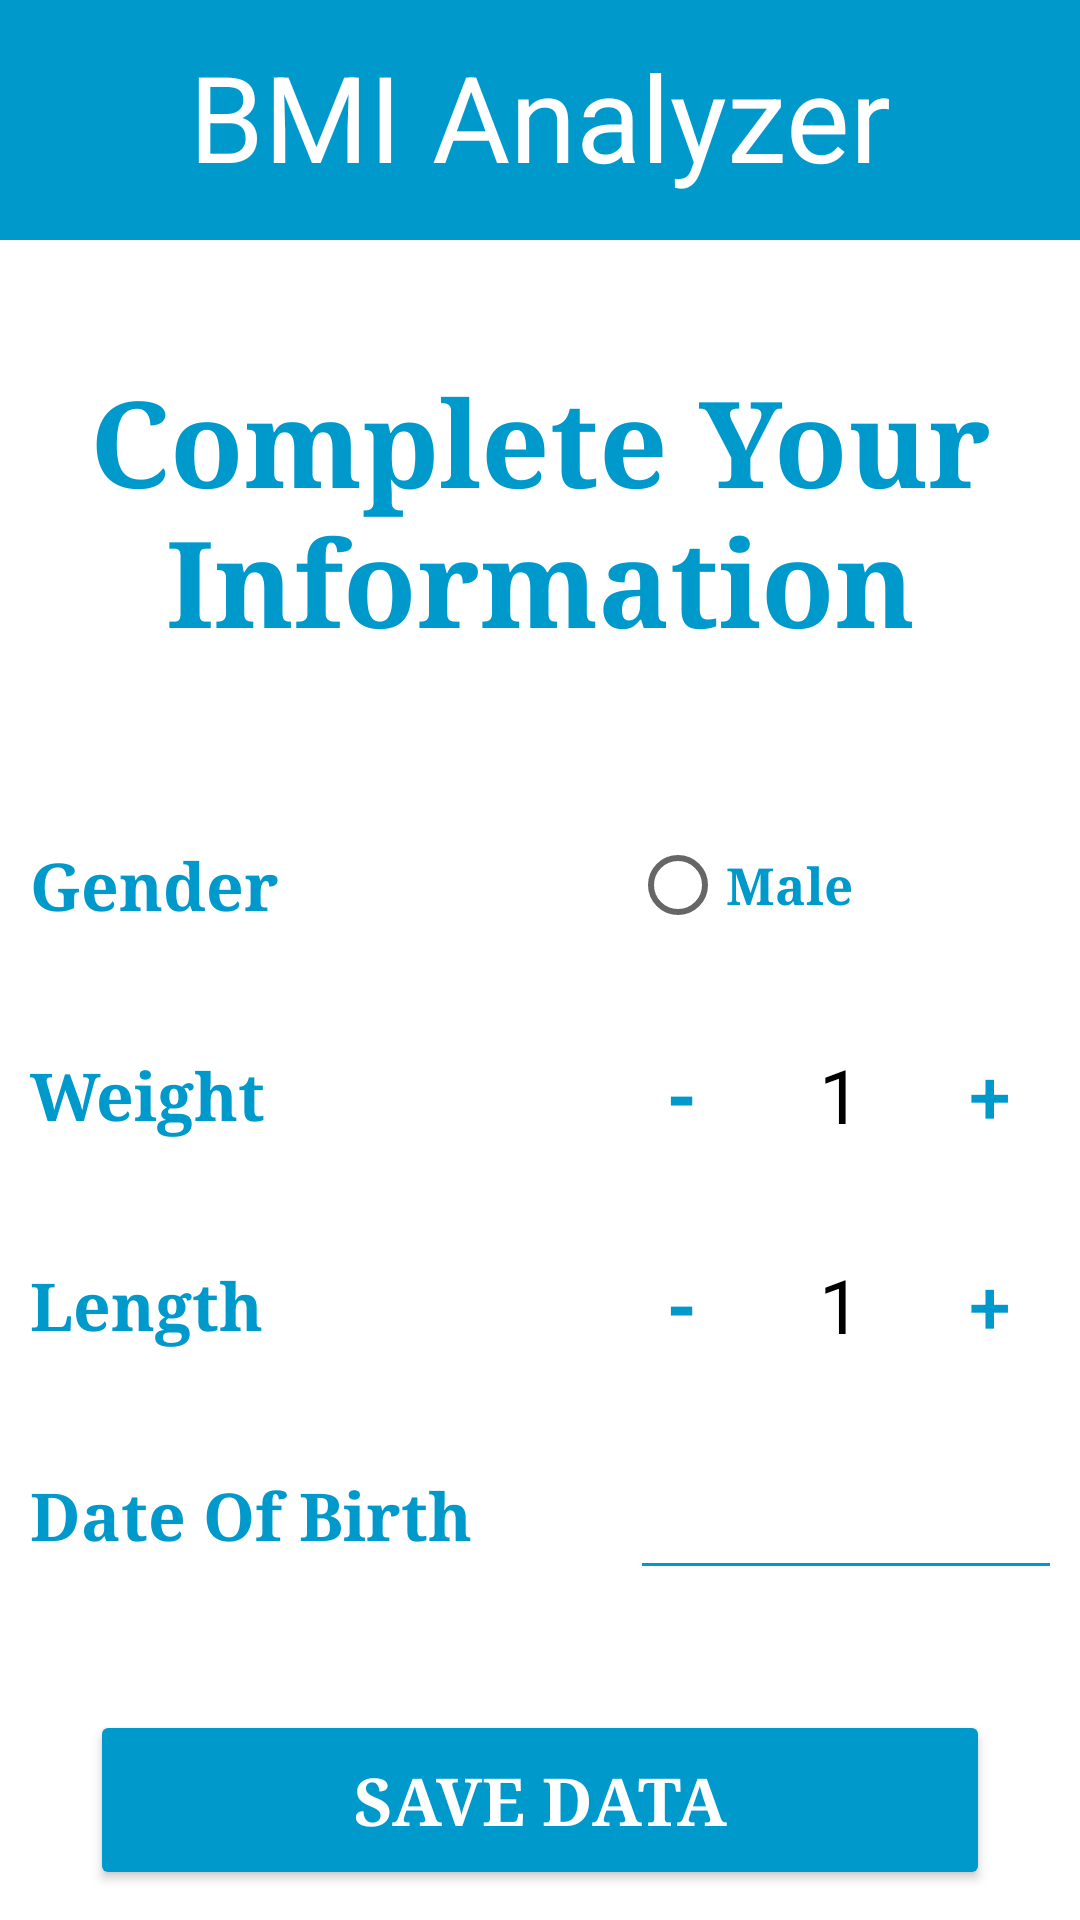

Android layout source for this screen:
<!-- AndroidManifest.xml: application theme Theme.BMIAPP -->
<!-- res/layout/activity_complete_your_information.xml -->
<?xml version="1.0" encoding="utf-8"?>
<LinearLayout xmlns:android="http://schemas.android.com/apk/res/android"
    xmlns:app="http://schemas.android.com/apk/res-auto"
    xmlns:tools="http://schemas.android.com/tools"
    android:layout_width="match_parent"
    android:layout_height="match_parent"
    android:background="@color/white"
    android:id="@+id/SuperLinear"
    android:orientation="vertical">
    <TextView
        android:id="@+id/FirstTextView"
        android:layout_width="match_parent"
        android:layout_height="80dp"
        android:textAlignment="center"
        android:textColor="@color/white"
        android:textSize="40dp"
        android:padding="12dp"
        android:text="@string/BMIAnalyzer"
        android:background="@color/main_col"
        android:layout_marginBottom="40dp"
        />
    <TextView
        android:id="@+id/SecondTextView"
        android:layout_width="match_parent"
        android:layout_height="100dp"
        android:text="@string/completeYourInformation"
        android:textAlignment="center"
        android:textColor="@color/main_col"
        android:textSize="40dp"
        android:fontFamily="serif"
        android:textStyle="bold"
        android:layout_marginBottom="40dp"
        />
    <LinearLayout
        android:id="@+id/FirstSupLinear"
        android:layout_width="match_parent"
        android:layout_height="match_parent"
        android:orientation="vertical"
        >
        /*gender*/
        <LinearLayout
            android:id="@+id/SecondSupLinear"
            android:layout_width="match_parent"
            android:layout_height="50dp"
            android:orientation="horizontal"
            android:layout_margin="10dp">
            <TextView
                android:id="@+id/GenderTextView"
                android:layout_width="200dp"
                android:layout_height="match_parent"
                android:text="@string/gender"
                android:textColor="@color/main_col"
                android:fontFamily="serif"
                android:textSize="22dp"
                android:textStyle="bold"
                android:paddingTop="10dp"
                />

            <RadioGroup
                android:id="@+id/c_radio_group"
                android:layout_width="match_parent"
                android:layout_height="match_parent"
                >
                <RadioButton
                    android:id="@+id/c_radio_male"
                    android:layout_width="wrap_content"
                    android:layout_height="match_parent"
                    android:layout_marginRight="10dp"
                    android:fontFamily="serif"
                    android:text="@string/male"
                    android:textColor="@color/main_col"
                    android:textSize="17dp"
                    android:textStyle="bold"
                    />
                <RadioButton
                    android:id="@+id/c_radio_female"
                    android:layout_width="wrap_content"
                    android:layout_height="match_parent"
                    android:fontFamily="serif"
                    android:text="@string/female"
                    android:textColor="@color/main_col"
                    android:textSize="17dp"
                    android:textStyle="bold"
                    />
            </RadioGroup>
        </LinearLayout>
        /*weight*/
        <LinearLayout
            android:id="@+id/ThirdSupLinear"
            android:layout_width="match_parent"
            android:layout_height="50dp"
            android:orientation="horizontal"
            android:layout_margin="10dp">
            <TextView
                android:id="@+id/WeightTextView"
                android:layout_width="200dp"
                android:layout_height="match_parent"
                android:text="@string/weight"
                android:textColor="@color/main_col"
                android:fontFamily="serif"
                android:textSize="22dp"
                android:textStyle="bold"
                android:paddingTop="10dp"
                />
            <Button
                android:id="@+id/c_decW"
                android:layout_width="35dp"
                android:layout_height="match_parent"
                android:backgroundTint="@color/white"
                android:padding="0dp"
                android:textColor="@color/main_col"
                android:background="@null"
                android:textStyle="bold"
                android:text="@string/minus"
                android:textSize="25dp"
                />

            <EditText
                android:id="@+id/c_weightEditText"
                android:layout_width="70dp"
                android:background="@android:color/white"
                android:layout_height="match_parent"
                android:text="1"
                android:textColor="@android:color/black"
                android:inputType="number"
                android:gravity="center"
                android:textSize="25dp"
                />
            <Button
                android:id="@+id/c_incW"
                android:layout_width="30dp"
                android:layout_height="match_parent"
                android:padding="0dp"
                android:textSize="25sp"
                android:backgroundTint="@android:color/white"
                android:textColor="@color/main_col"
                android:background="@null"
                android:text="@string/plus"
                android:layout_marginRight="10dp"
                />
            <TextView
                android:id="@+id/kg"
                android:layout_width="wrap_content"
                android:layout_height="match_parent"
                android:text="@string/kg"
                android:textColor="@color/main_col"
                android:textStyle="bold"
                android:paddingTop="15dp"
                />

        </LinearLayout>
        /*length*/
        <LinearLayout
            android:id="@+id/FourthSupLinear"
            android:layout_width="match_parent"
            android:layout_height="50dp"
            android:orientation="horizontal"
            android:layout_margin="10dp"
            >
            <TextView
                android:id="@+id/LengthTextView"
                android:layout_width="200dp"
                android:layout_height="match_parent"
                android:text="@string/length"
                android:textColor="@color/main_col"
                android:fontFamily="serif"
                android:textSize="22dp"
                android:textStyle="bold"
                android:paddingTop="10dp"
                />
            <Button
                android:id="@+id/c_decLen"
                android:layout_width="35dp"
                android:layout_height="match_parent"
                android:backgroundTint="@color/white"
                android:padding="0dp"
                android:textColor="@color/main_col"
                android:background="@null"
                android:textStyle="bold"
                android:text="@string/minus"
                android:textSize="25dp"
                />

            <EditText
                android:id="@+id/c_lengthEditText"
                android:layout_width="70dp"
                android:background="@android:color/white"
                android:layout_height="match_parent"
                android:text="1"
                android:textColor="@android:color/black"
                android:inputType="number"
                android:gravity="center"
                android:textSize="25dp"
                />
            <Button
                android:id="@+id/c_incLen"
                android:layout_width="30dp"
                android:layout_height="match_parent"
                android:padding="0dp"
                android:textSize="25sp"
                android:backgroundTint="@android:color/white"
                android:textColor="@color/main_col"
                android:background="@null"
                android:text="@string/plus"
                android:layout_marginRight="10dp"
                />
            <TextView
                android:id="@+id/cm"
                android:layout_width="wrap_content"
                android:layout_height="match_parent"
                android:text="@string/cm"
                android:textColor="@color/main_col"
                android:textStyle="bold"
                android:paddingTop="15dp"
                />
        </LinearLayout>
        /*Date Of Birth*/
        <LinearLayout
            android:id="@+id/FifthSupLinear"
            android:layout_width="match_parent"
            android:layout_height="50dp"
            android:orientation="horizontal"
            android:layout_margin="10dp"
            >
            <TextView
                android:id="@+id/DateOfBirthTextView"
                android:layout_width="200dp"
                android:layout_height="match_parent"
                android:text="@string/dateOfBirth"
                android:textColor="@color/main_col"
                android:fontFamily="serif"
                android:textSize="22dp"
                android:textStyle="bold"
                android:paddingTop="10dp"
                />
            <EditText
                android:id="@+id/c_DateOfBirthEditText"
                android:layout_width="160dp"
                android:layout_height="match_parent"
                android:backgroundTint="@color/main_col"
                android:inputType="date"

                />
        </LinearLayout>
        /*Save Data Button*/
        <Button
            android:id="@+id/c_saveData"
            android:layout_width="300dp"
            android:layout_height="60dp"
            android:layout_gravity="center_horizontal"
            android:layout_marginTop="30dp"
            android:backgroundTint="@color/main_col"
            android:textColor="@color/white"
            android:text="@string/saveData"
            android:textSize="22dp"
            android:textStyle="bold"
            android:fontFamily="serif"
            />

    </LinearLayout>

</LinearLayout>
<!-- resources referenced by this layout -->
<resources>
  <color name="main_col">#0099cc</color>
  <color name="white">#FFFFFFFF</color>
  <string name="BMIAnalyzer">BMI Analyzer</string>
  <string name="cm">Cm</string>
  <string name="completeYourInformation">Complete Your Information</string>
  <string name="dateOfBirth">Date Of Birth</string>
  <string name="female">Female</string>
  <string name="gender">Gender</string>
  <string name="kg">Kg</string>
  <string name="length">Length</string>
  <string name="male">Male</string>
  <string name="minus">-</string>
  <string name="plus">+</string>
  <string name="saveData">Save Data</string>
  <string name="weight">Weight</string>
  <style name="Theme.BMIAPP" parent="Theme.MaterialComponents.DayNight.DarkActionBar">
          
          <item name="colorPrimary">@color/purple_500</item>
          <item name="colorPrimaryVariant">@color/purple_700</item>
          <item name="colorOnPrimary">@color/white</item>
          
          <item name="colorSecondary">@color/teal_200</item>
          <item name="colorSecondaryVariant">@color/teal_700</item>
          <item name="colorOnSecondary">@color/black</item>
          
          <item name="android:statusBarColor" tools:targetApi="l">?attr/colorPrimaryVariant</item>
          
      </style>
  <color name="purple_500">#FF6200EE</color>
  <color name="purple_700">#FF3700B3</color>
  <color name="teal_200">#FF03DAC5</color>
  <color name="teal_700">#FF018786</color>
  <color name="black">#FF000000</color>
</resources>
